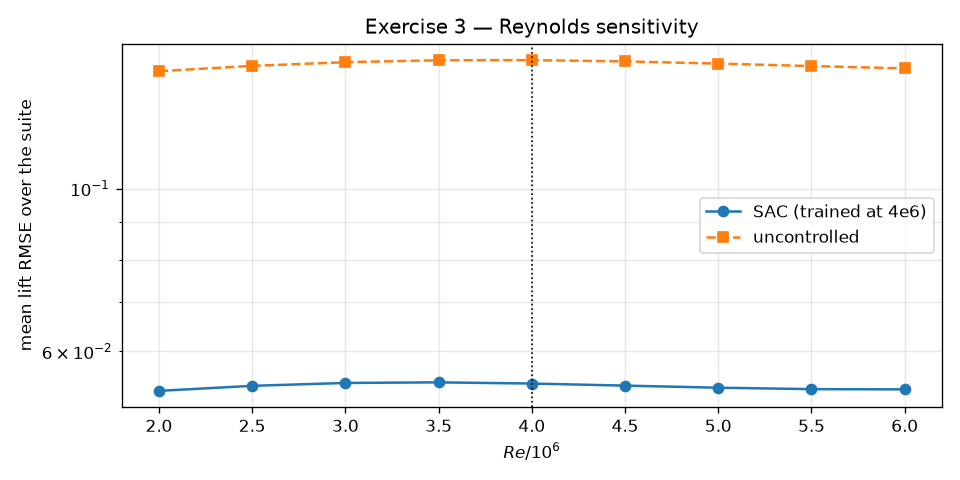

Data behind this chart, as committed beside it:
Re, cl_target, RMSE W0=+2.5,Tg=1.3, RMSE W0=-3.5,Tg=1.0, RMSE W0=-2.0,Tg=1.7, RMSE W0=+2.0,Tg=1.1, RMSE W0=+3.5,Tg=1.6, mean_RMSE, max_abs_flap_deg, mean_abs_flap_deg, mean_CD, action_roughness, alpha_eq_min, alpha_eq_max, fraction_outside_trusted, uncontrolled_mean_RMSE
2000000, 0.761, 0.05811, 0.0399, 0.0365, 0.05443, 0.07605, 0.053, 10.65, 1.036, 0.01123, 0.02304, 2.469, 10.63, 0.0, 0.1445
2500000, 0.7585, 0.0591, 0.0402, 0.03729, 0.05533, 0.0773, 0.05384, 10.68, 1.017, 0.01074, 0.02296, 2.503, 10.63, 0.0, 0.147
3000000, 0.7576, 0.05968, 0.04043, 0.03765, 0.05586, 0.07805, 0.05433, 10.69, 1.009, 0.01034, 0.02289, 2.518, 10.62, 0.0, 0.1487
3500000, 0.7582, 0.05983, 0.04053, 0.03757, 0.05599, 0.07825, 0.05443, 10.69, 1.012, 0.01002, 0.02283, 2.515, 10.62, 0.0, 0.1496
4000000, 0.7595, 0.05962, 0.04051, 0.03722, 0.05581, 0.078, 0.05423, 10.68, 1.022, 0.009786, 0.02279, 2.499, 10.61, 0.0, 0.1496
4500000, 0.7607, 0.05923, 0.04038, 0.03683, 0.05546, 0.07749, 0.05388, 10.66, 1.031, 0.009622, 0.02277, 2.48, 10.61, 0.0, 0.149
5000000, 0.7611, 0.05883, 0.04015, 0.0366, 0.05512, 0.07693, 0.05353, 10.65, 1.034, 0.009517, 0.02279, 2.468, 10.62, 0.0, 0.148
5500000, 0.7601, 0.05855, 0.03985, 0.03666, 0.05489, 0.07648, 0.05329, 10.64, 1.027, 0.00946, 0.02284, 2.468, 10.63, 0.0, 0.1469
6000000, 0.7577, 0.05848, 0.03957, 0.03709, 0.05486, 0.07625, 0.05325, 10.64, 1.011, 0.009438, 0.02293, 2.483, 10.65, 0.0, 0.1458
